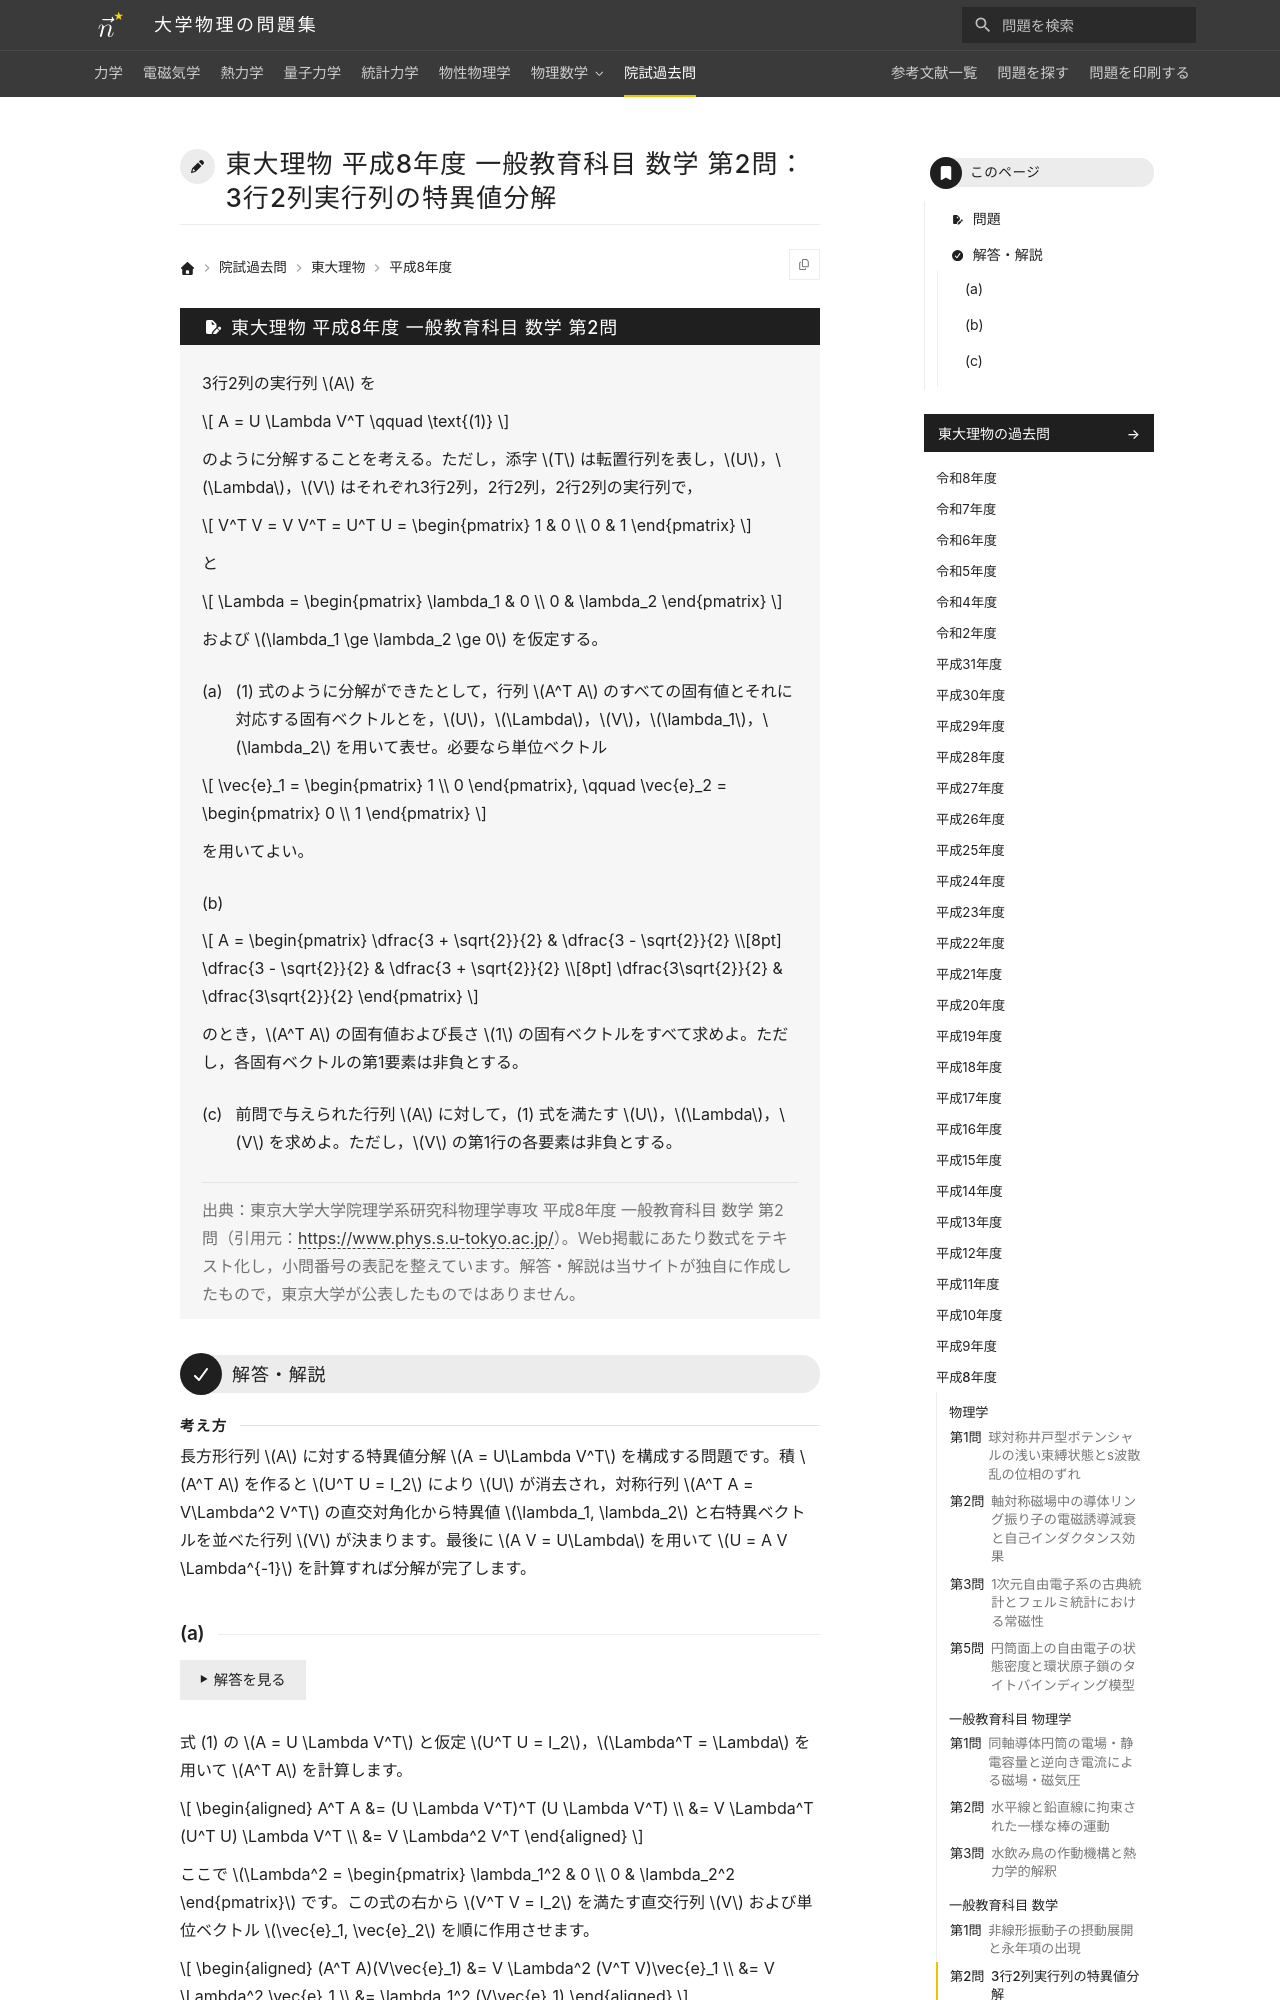

repository: Nanana-2/physics-site · page: pastexam/todai-ributsu/H8_ippan_sugaku_2/index.html · generator: mkdocs

---
title: 東大理物 平成8年度 一般教育科目 数学 第2問：3行2列実行列の特異値分解
tags:
  - 院試過去問
  - 東大理物
  - 線形代数
exam_university: 東京大学大学院理学系研究科物理学専攻
exam_year: 平成8年度
exam_subject: 一般教育科目 数学
exam_number: 第2問
exam_source_url: https://www.phys.s.u-tokyo.ac.jp/
exam_modified: Web掲載にあたり数式をテキスト化し，小問番号の表記を整えています。
---

# 東大理物 平成8年度 一般教育科目 数学 第2問：3行2列実行列の特異値分解

## 問題

3行2列の実行列 $A$ を

$$
A = U \Lambda V^T \qquad \text{(1)}
$$

のように分解することを考える。ただし，添字 $T$ は転置行列を表し，$U$，$\Lambda$，$V$ はそれぞれ3行2列，2行2列，2行2列の実行列で，

$$
V^T V = V V^T = U^T U = \begin{pmatrix} 1 & 0 \\ 0 & 1 \end{pmatrix}
$$

と

$$
\Lambda = \begin{pmatrix} \lambda_1 & 0 \\ 0 & \lambda_2 \end{pmatrix}
$$

および $\lambda_1 \ge \lambda_2 \ge 0$ を仮定する。
{: .problem-lead }

(a) (1) 式のように分解ができたとして，行列 $A^T A$ のすべての固有値とそれに対応する固有ベクトルとを，$U$，$\Lambda$，$V$，$\lambda_1$，$\lambda_2$ を用いて表せ。必要なら単位ベクトル

$$
\vec{e}_1 = \begin{pmatrix} 1 \\ 0 \end{pmatrix}, \qquad \vec{e}_2 = \begin{pmatrix} 0 \\ 1 \end{pmatrix}
$$

を用いてよい。

(b)

$$
A = \begin{pmatrix}
\dfrac{3 + \sqrt{2}}{2} & \dfrac{3 - \sqrt{2}}{2} \\[8pt]
\dfrac{3 - \sqrt{2}}{2} & \dfrac{3 + \sqrt{2}}{2} \\[8pt]
\dfrac{3\sqrt{2}}{2} & \dfrac{3\sqrt{2}}{2}
\end{pmatrix}
$$

のとき，$A^T A$ の固有値および長さ $1$ の固有ベクトルをすべて求めよ。ただし，各固有ベクトルの第1要素は非負とする。

(c) 前問で与えられた行列 $A$ に対して，(1) 式を満たす $U$，$\Lambda$，$V$ を求めよ。ただし，$V$ の第1行の各要素は非負とする。

> 出典：東京大学大学院理学系研究科物理学専攻 平成8年度 一般教育科目 数学 第2問（引用元：<https://www.phys.s.u-tokyo.ac.jp/>）。Web掲載にあたり数式をテキスト化し，小問番号の表記を整えています。解答・解説は当サイトが独自に作成したもので，東京大学が公表したものではありません。

---

## 解答・解説

<div class="approach" markdown>
長方形行列 $A$ に対する特異値分解 $A = U\Lambda V^T$ を構成する問題です。積 $A^T A$ を作ると $U^T U = I_2$ により $U$ が消去され，対称行列 $A^T A = V\Lambda^2 V^T$ の直交対角化から特異値 $\lambda_1, \lambda_2$ と右特異ベクトルを並べた行列 $V$ が決まります。最後に $A V = U\Lambda$ を用いて $U = A V \Lambda^{-1}$ を計算すれば分解が完了します。
</div>
